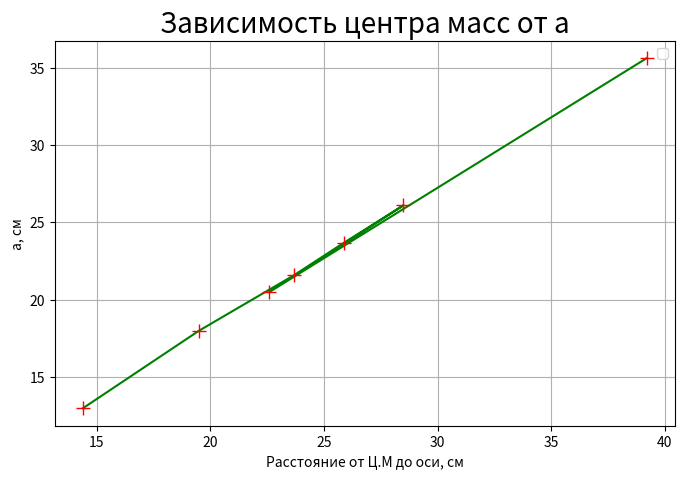

Write Python code to recreate this figure.
import matplotlib.pyplot as plt
import numpy as np
import pandas as pd

x = [39.2, 22.6,  28.5 , 25.9, 23.7,19.5,14.4]
y = [35.6, 20.5,  26.1, 23.7, 21.6, 18, 13]
plt.figure(figsize=(8,5), dpi=100)

plt.plot(x,y, 'b+-', color="green", markersize=10, markeredgecolor='red')

plt.title('Зависимость центра масс от a', fontdict={'fontname': 'sans-serif', 'fontsize': 20})

plt.ylabel('a, см')
plt.xlabel('Расстояние от Ц.М до оси, см')

plt.xticks()
plt.yticks()

plt.grid()

plt.legend()

plt.savefig('graph.png', dpi=300)

plt.show()